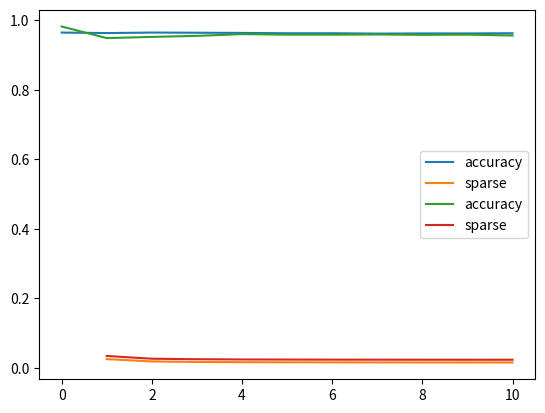

This figure's Python source:
import matplotlib.pyplot as plt
import numpy as np
import re
import seaborn as sns

## QUANT TEST STATS.

AL_3=[(0.9645), (0.9630), (0.9645), (0.9640), (0.9635), (0.9625), (0.9625), (0.9615), (0.9620), (0.9620), (0.9625)]
SL_3=[1.0, 0.0249205340114431, 0.018073370479787593, 0.016614935866272766, 0.016057739052391457, 0.01573613552223178, 0.0155192401181706, 0.015369657080887028, 0.015287386410381062, 0.015223813619535545, 0.015186417860214652]
TL_3= [0.25, 0.24, 0.23, 0.22, 0.21, 0.2, 0.19, 0.18, 0.16999999999999998, 0.16]


AL_5 = [0.9820, 0.9485, 0.9520, 0.9550, 0.9600, 0.9585, 0.9585, 0.9590, 0.9580, 0.9585, 0.9560]
SL_5= [1.0, 0.03391890577901663, 0.025978024827407385, 0.024584319191002495, 0.023871260493306973, 0.02359576054192461, 0.02340128998800765, 0.023287848831556088, 0.023158201795611448, 0.023125790036625286, 0.023044760639159886]
TL_5= [0.24, 0.22999999999999998, 0.22, 0.21, 0.19999999999999998, 0.19, 0.18, 0.16999999999999998, 0.15999999999999998, 0.15]

x_index = [0,1,2,3,4,5,6,7,8,9,10]

sns.lineplot(x=x_index,y=AL_3,markers="",label="accuracy")
plt.show()

sns.lineplot(x=x_index[1:],y=SL_3[1:],markers="",label="sparse")
plt.show()

sns.lineplot(x=x_index,y=AL_5,markers="",label="accuracy")
plt.show()

sns.lineplot(x=x_index[1:],y=SL_5[1:],markers="",label="sparse")
plt.show()

#


# sns.lineplot(x_index,SL_3_1)
plt.show()










